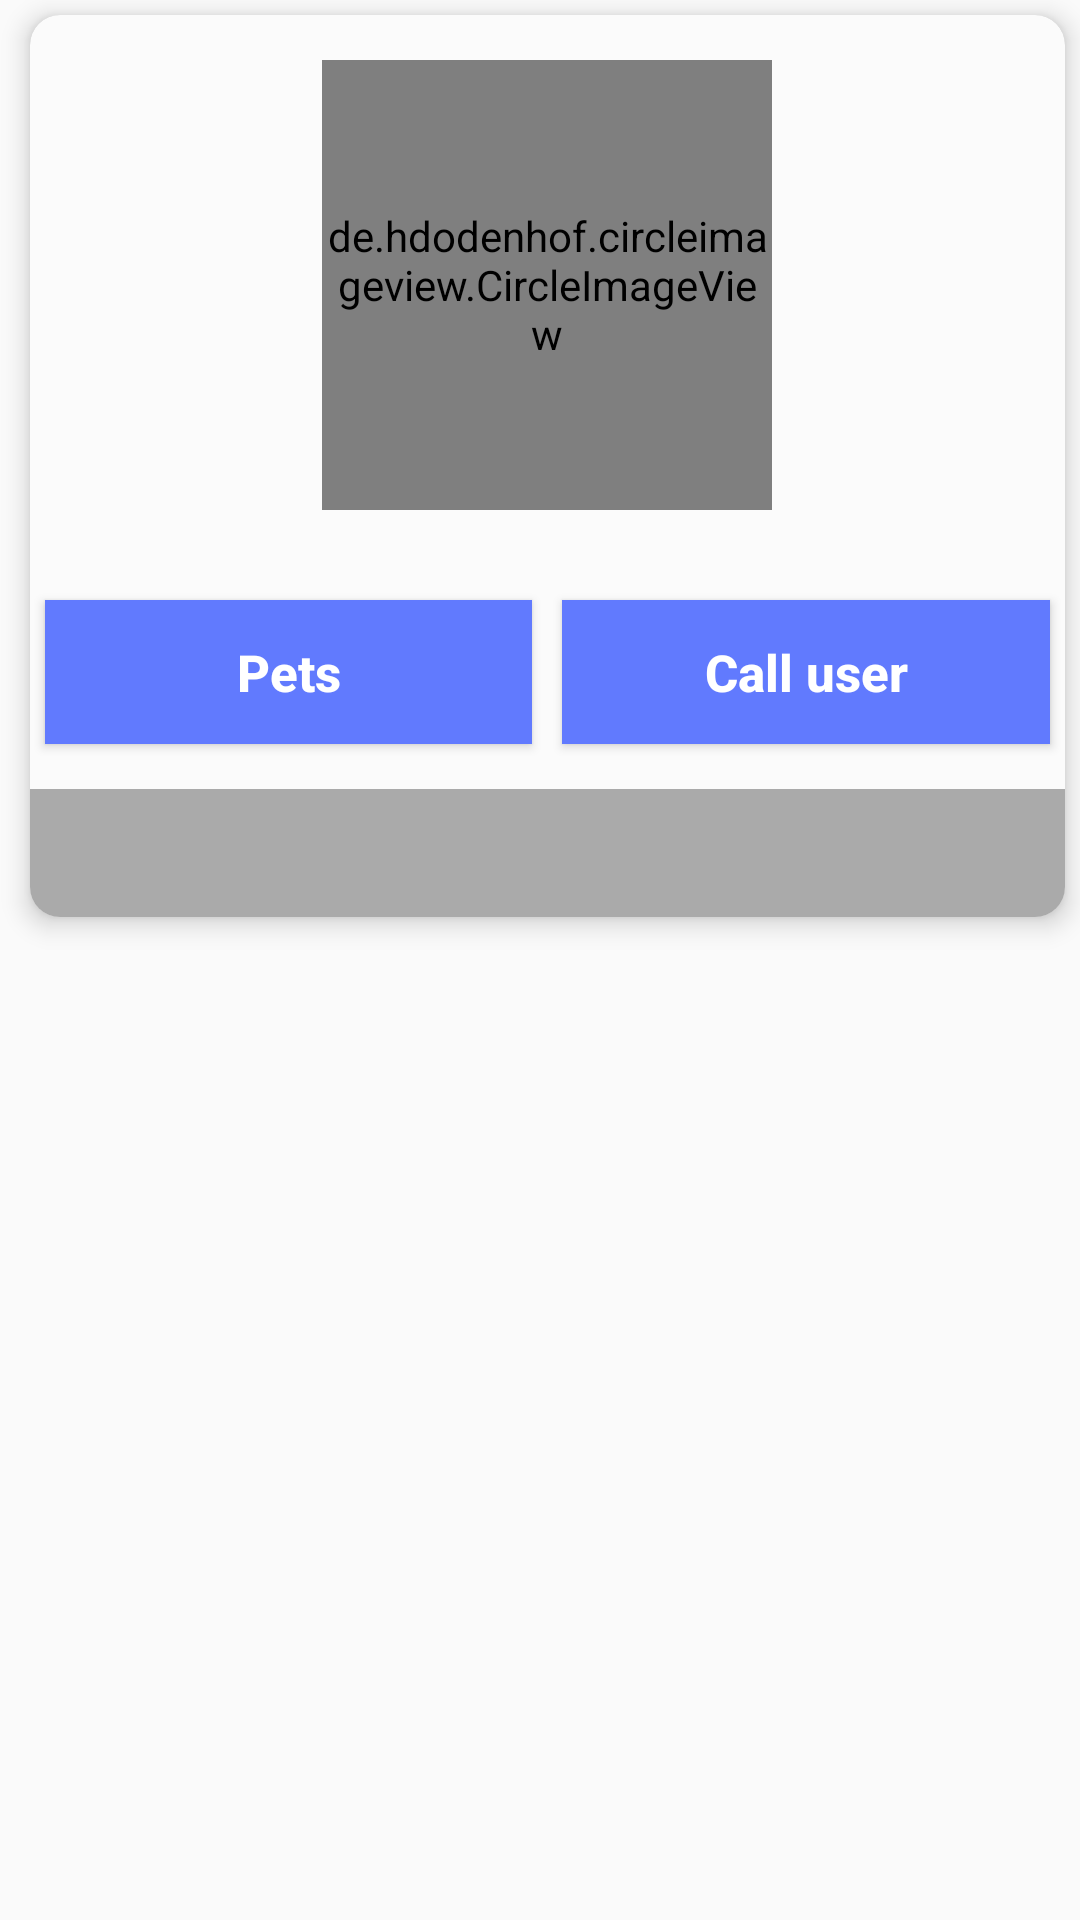

The Android layout XML behind this screen, and the referenced resources:
<!-- AndroidManifest.xml: application theme AppTheme -->
<!-- res/layout/kullanici_item_layout.xml -->
<?xml version="1.0" encoding="utf-8"?>
<LinearLayout xmlns:android="http://schemas.android.com/apk/res/android"
    xmlns:app="http://schemas.android.com/apk/res-auto"
    android:layout_width="match_parent"
    android:layout_height="wrap_content">

    <androidx.cardview.widget.CardView
        android:id="@+id/userCardView"
        android:layout_width="0dp"
        android:layout_height="wrap_content"
        android:layout_marginLeft="10dp"
        android:layout_marginTop="5dp"
        android:layout_marginRight="5dp"
        android:layout_marginBottom="5dp"
        android:layout_weight="1"
        app:cardBackgroundColor="#fbfbfb"
        app:cardCornerRadius="10dp"
        app:cardElevation="5dp">

        <LinearLayout
            android:id="@+id/kullanicilarLayout"
            android:clickable="true"
            android:layout_width="match_parent"
            android:layout_height="match_parent"
            android:orientation="vertical">

            <de.hdodenhof.circleimageview.CircleImageView
                android:layout_width="150dp"
                android:layout_height="150dp"
                android:layout_gravity="center"
                android:layout_marginTop="15dp"
                android:layout_marginBottom="15dp"
                android:background="@drawable/user" />

            <LinearLayout
                android:layout_width="match_parent"
                android:layout_height="wrap_content"
                android:layout_marginBottom="10dp"
                android:layout_marginTop="10dp"
                android:orientation="horizontal">

                <Button
                    android:id="@+id/userPetList"
                    android:layout_width="0dp"
                    android:textStyle="bold"
                    android:text="Pets"
                    android:textSize="17sp"
                    android:textAllCaps="false"
                    android:textColor="#fff"
                    android:layout_height="wrap_content"
                    android:background="#617afe"
                    android:layout_margin="5dp"
                    android:layout_weight="1"/>

                <Button
                    android:id="@+id/userAramaYap"
                    android:layout_width="0dp"
                    android:background="#617afe"
                    android:textStyle="bold"
                    android:text="Call user"
                    android:textSize="17sp"
                    android:textAllCaps="false"
                    android:textColor="#fff"
                    android:layout_margin="5dp"
                    android:layout_height="wrap_content"
                    android:layout_weight="1"/>
            </LinearLayout>

            <TextView
                android:id="@+id/kullaniciNameText"
                android:layout_width="match_parent"
                android:layout_height="wrap_content"
                android:background="#aaaaaa"
                android:gravity="center"
                android:padding="10dp"
                android:textColor="#fff"
                android:textSize="17sp"
                android:textStyle="bold" />

        </LinearLayout>
    </androidx.cardview.widget.CardView>

</LinearLayout>
<!-- resources referenced by this layout -->
<resources>
  <style name="AppTheme" parent="Theme.AppCompat.Light.DarkActionBar">
  
          
          <item name="colorPrimary">@color/colorPrimary</item>
          <item name="colorPrimaryDark">@color/colorPrimaryDark</item>
          <item name="colorAccent">@color/colorAccent</item>
      </style>
  <color name="colorPrimary">#0E4A8A</color>
  <color name="colorPrimaryDark">#D20E4A8A</color>
  <color name="colorAccent">#adcdc0</color>
</resources>
